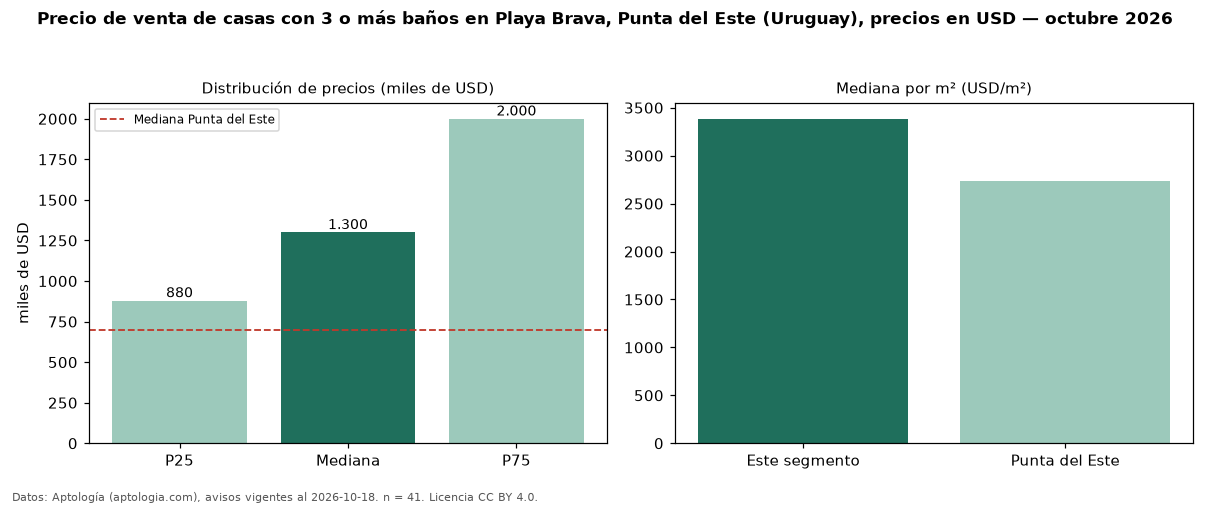

The data file committed next to this chart (first rows):
seccion, metrica, valor, moneda, n
filtro, ban3, con 3 o más baños, , 41
precio, p25, 880000, USD, 41
precio, mediana, 1300000, USD, 41
precio, p75, 2000000, USD, 41
precio, minimo, 500000, USD, 41
precio, maximo, 4600000, USD, 41
m2, mediana_precio_m2, 3385, USD, 37
m2, area_mediana_m2, 408.0, m2, 37
banos, mediana_banos, 4.0, , 
parqueadero, pct_con_parqueadero, 100.0, %, 30
habitaciones, 3+, 1300000, USD, 41
ciudad, mediana_ciudad_referencia, 700000, USD, 
ciudad, mediana_m2_ciudad, 2734, USD, 
fuente, fecha_datos, 2026-10-18, , 
fuente, atribucion, https://www.aptologia.com/uy/venta/punta…, , 
fuente, licencia, CC BY 4.0, , 
